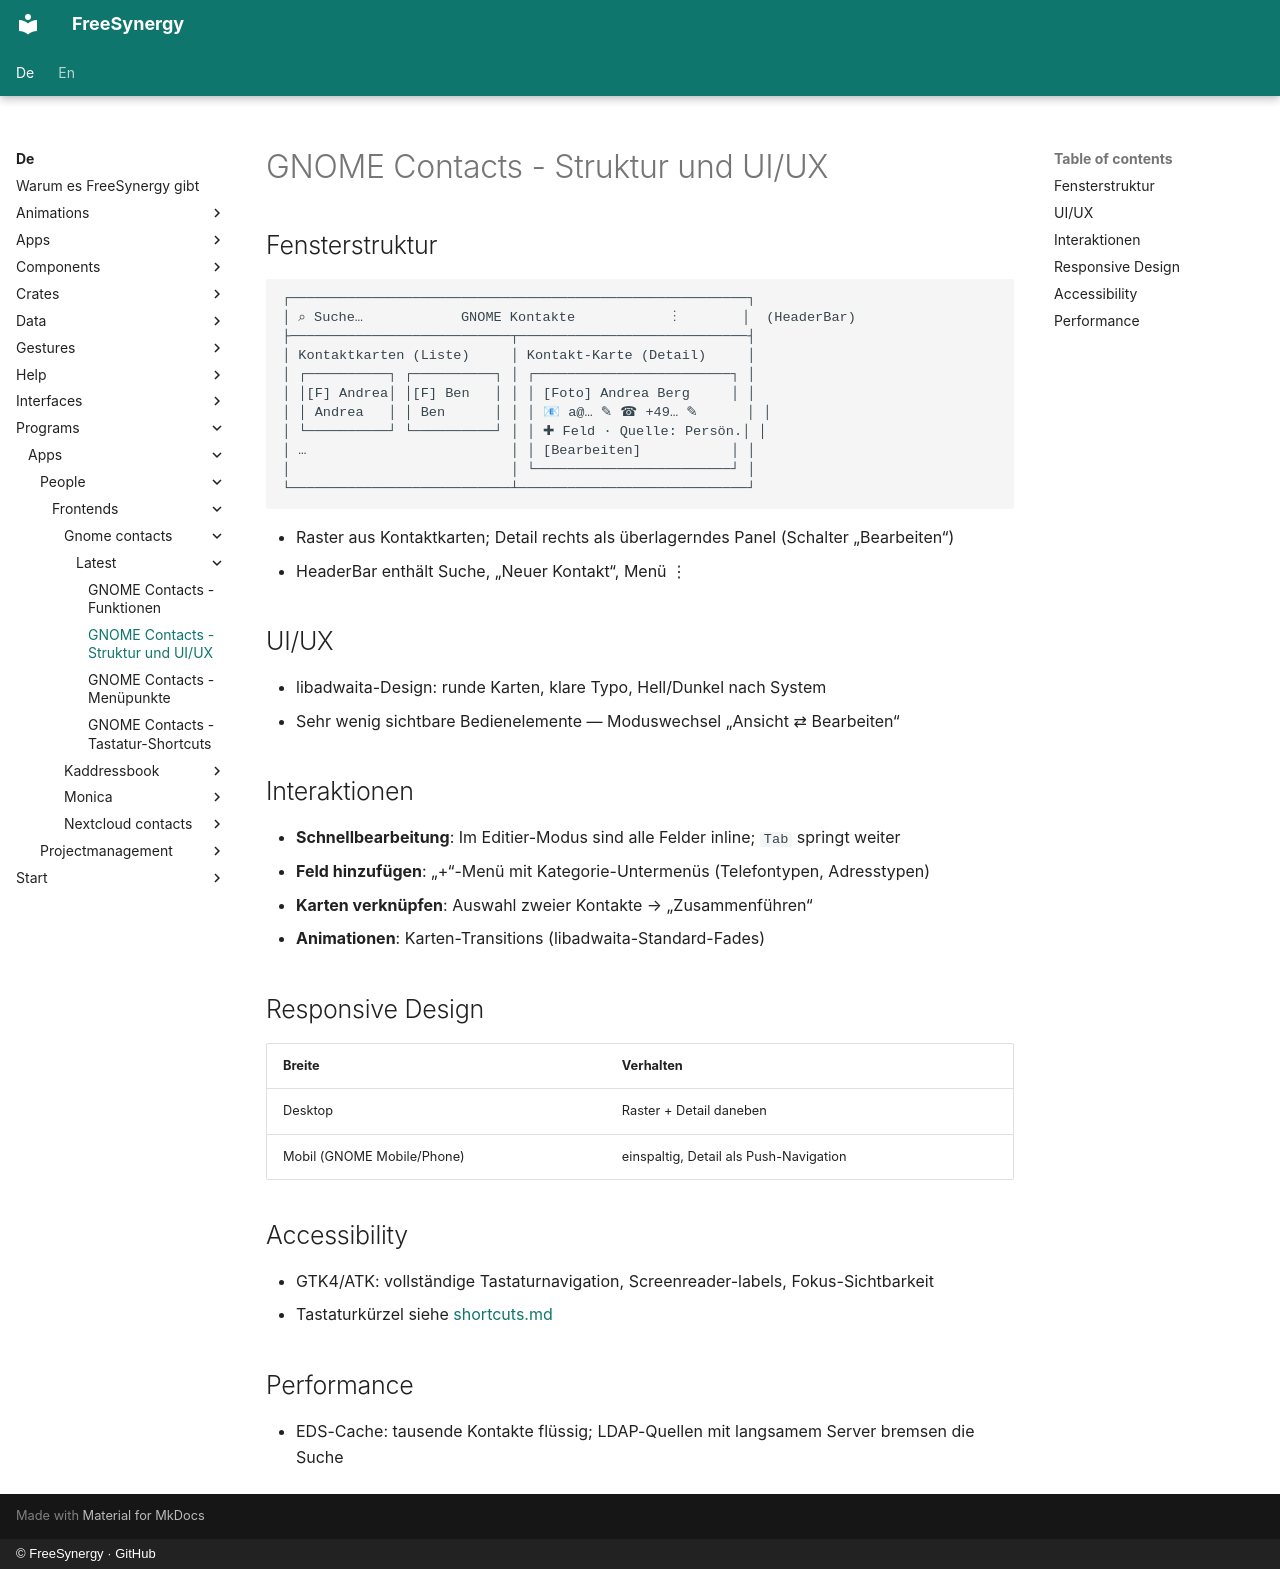

repository: FreeSynergy/fs-documentation · page: de/programs/apps/people/frontends/gnome-contacts/latest/layout/index.html · generator: mkdocs · copyright: © FreeSynergy · GitHub

# GNOME Contacts - Struktur und UI/UX

## Fensterstruktur

```
┌────────────────────────────────────────────────────────┐
│ ⌕ Suche…            GNOME Kontakte            ⋮        │  (HeaderBar)
├───────────────────────────┬────────────────────────────┤
│ Kontaktkarten (Liste)     │ Kontakt-Karte (Detail)     │
│ ┌──────────┐ ┌──────────┐ │ ┌────────────────────────┐ │
│ │[F] Andrea│ │[F] Ben   │ │ │ [Foto] Andrea Berg     │ │
│ │ Andrea   │ │ Ben      │ │ │ 📧 a@… ✎ ☎ +49… ✎      │ │
│ └──────────┘ └──────────┘ │ │ ✚ Feld · Quelle: Persön.│ │
│ …                         │ │ [Bearbeiten]           │ │
│                           │ └────────────────────────┘ │
└───────────────────────────┴────────────────────────────┘
```

- Raster aus Kontaktkarten; Detail rechts als überlagerndes Panel (Schalter „Bearbeiten“)
- HeaderBar enthält Suche, „Neuer Kontakt“, Menü ⋮

## UI/UX

- libadwaita-Design: runde Karten, klare Typo, Hell/Dunkel nach System
- Sehr wenig sichtbare Bedienelemente — Moduswechsel „Ansicht ⇄ Bearbeiten“

## Interaktionen

- **Schnellbearbeitung**: Im Editier-Modus sind alle Felder inline; `Tab` springt weiter
- **Feld hinzufügen**: „+“-Menü mit Kategorie-Untermenüs (Telefontypen, Adresstypen)
- **Karten verknüpfen**: Auswahl zweier Kontakte → „Zusammenführen“
- **Animationen**: Karten-Transitions (libadwaita-Standard-Fades)

## Responsive Design

| Breite | Verhalten |
|--------|-----------|
| Desktop | Raster + Detail daneben |
| Mobil (GNOME Mobile/Phone) | einspaltig, Detail als Push-Navigation |

## Accessibility

- GTK4/ATK: vollständige Tastaturnavigation, Screenreader-labels, Fokus-Sichtbarkeit
- Tastaturkürzel siehe [shortcuts.md](shortcuts.md)

## Performance

- EDS-Cache: tausende Kontakte flüssig; LDAP-Quellen mit langsamem Server bremsen die Suche
